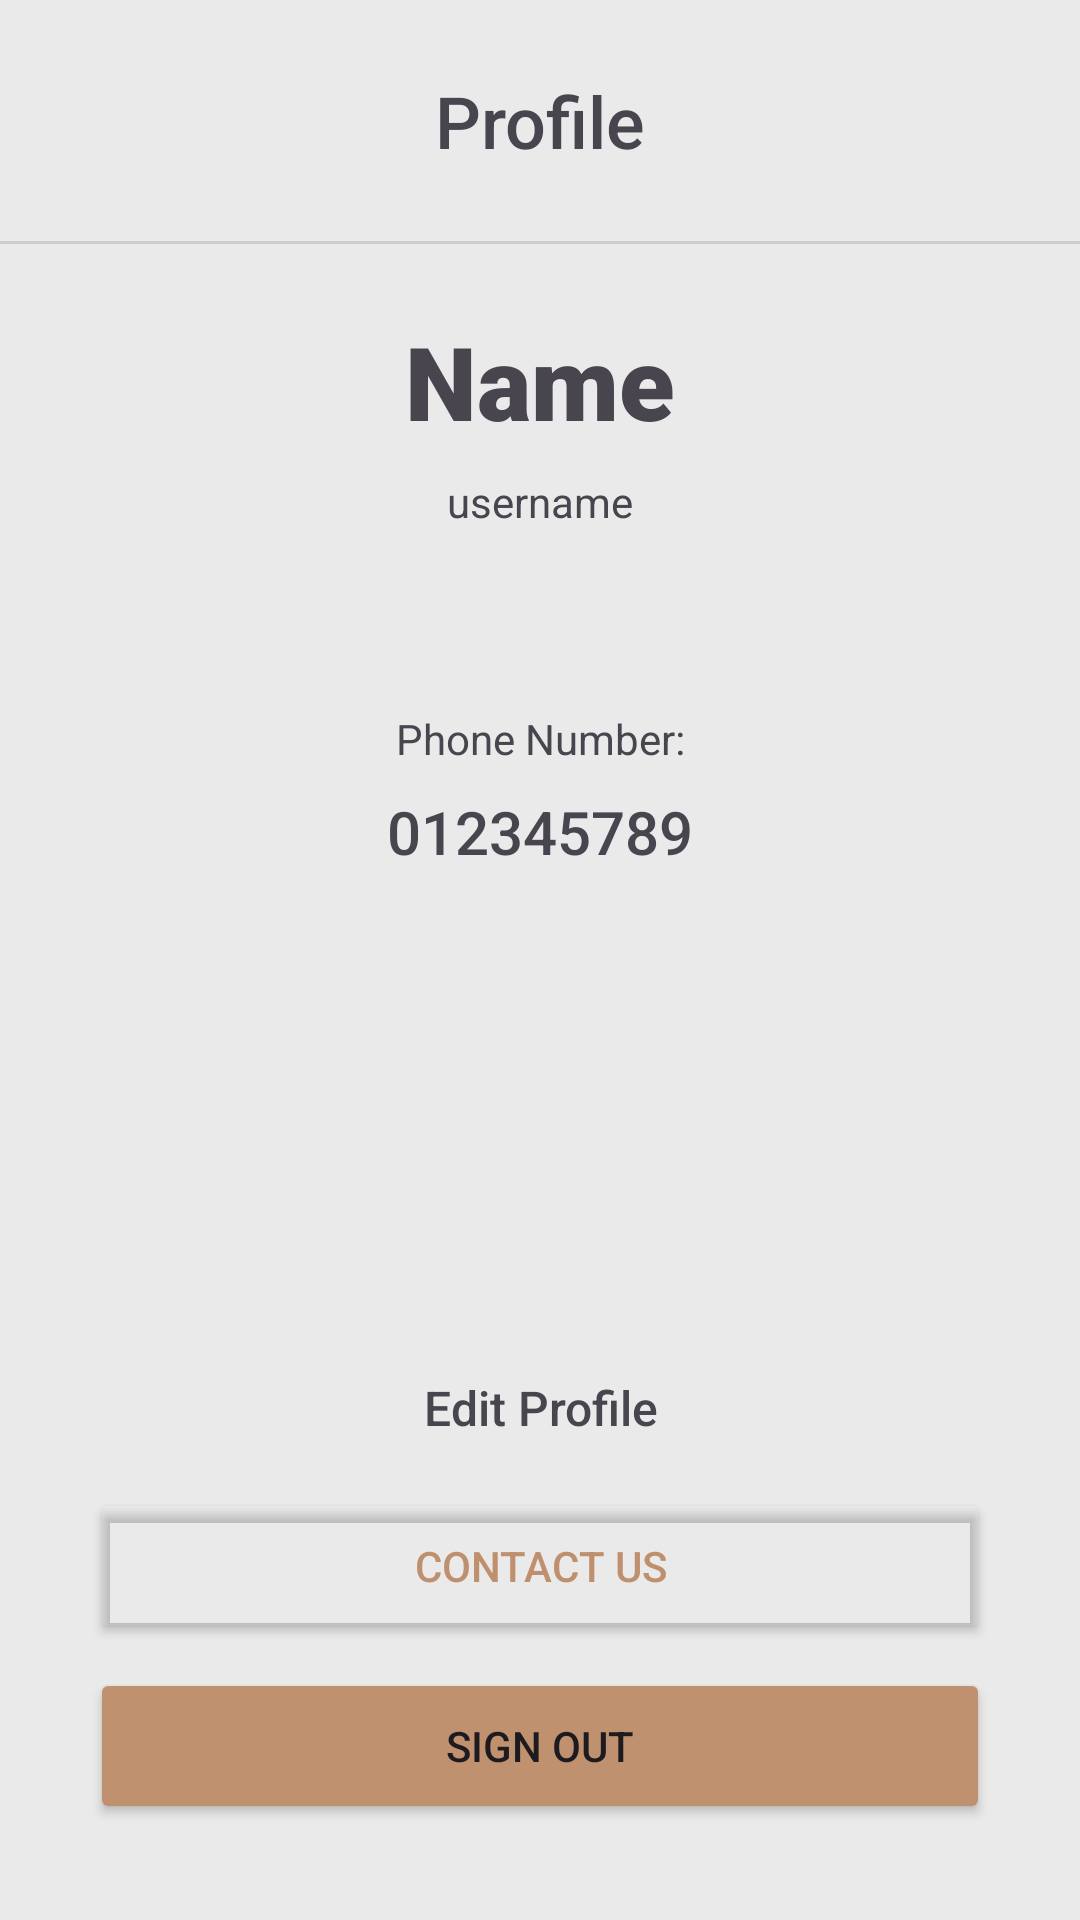

Android layout source for this screen:
<!-- AndroidManifest.xml: application theme Theme.Meowoof -->
<!-- res/layout/activity_profile.xml -->
<?xml version="1.0" encoding="utf-8"?>
<androidx.constraintlayout.widget.ConstraintLayout xmlns:android="http://schemas.android.com/apk/res/android"
    xmlns:app="http://schemas.android.com/apk/res-auto"
    xmlns:tools="http://schemas.android.com/tools"
    android:id="@+id/main"
    android:layout_width="match_parent"
    android:layout_height="match_parent"
    android:background="#EAEAEA"
    tools:context=".ProfileActivity">
    <View
        android:id="@+id/divider"
        android:layout_width="409dp"
        android:layout_height="1dp"
        android:layout_marginTop="24dp"
        android:background="?android:attr/listDivider"
        app:layout_constraintTop_toBottomOf="@+id/textView4"
        tools:ignore="MissingConstraints"
        tools:layout_editor_absoluteX="1dp" />

    <ImageView
        android:id="@+id/imageView"
        android:layout_width="wrap_content"
        android:layout_height="wrap_content"
        android:layout_marginStart="16dp"
        android:layout_marginTop="24dp"
        android:layout_marginBottom="32dp"
        app:layout_constraintBottom_toTopOf="@+id/divider"
        app:layout_constraintStart_toStartOf="parent"
        app:layout_constraintTop_toTopOf="parent"
        app:srcCompat="@drawable/baseline_arrow_back_24" />

    <TextView
        android:id="@+id/textView4"
        android:layout_width="wrap_content"
        android:layout_height="wrap_content"
        android:layout_marginTop="24dp"
        android:fontFamily="sans-serif-medium"
        android:text="Profile"
        android:textSize="24sp"
        app:layout_constraintEnd_toEndOf="parent"
        app:layout_constraintStart_toStartOf="parent"
        app:layout_constraintTop_toTopOf="parent" />

    <TextView
        android:id="@+id/name"
        android:layout_width="wrap_content"
        android:layout_height="wrap_content"
        android:layout_marginTop="48dp"
        android:fontFamily="sans-serif-black"
        android:text="Name"
        android:textSize="34sp"
        app:layout_constraintEnd_toEndOf="parent"
        app:layout_constraintStart_toStartOf="parent"
        app:layout_constraintTop_toBottomOf="@+id/textView4" />

    <TextView
        android:id="@+id/username"
        android:layout_width="wrap_content"
        android:layout_height="wrap_content"
        android:layout_marginTop="8dp"
        android:text="username"
        android:textAlignment="center"
        app:layout_constraintEnd_toEndOf="parent"
        app:layout_constraintStart_toStartOf="parent"
        app:layout_constraintTop_toBottomOf="@+id/name" />

    <TextView
        android:id="@+id/textView10"
        android:layout_width="wrap_content"
        android:layout_height="wrap_content"
        android:layout_marginTop="60dp"
        android:text="Phone Number:"
        android:textAlignment="center"
        app:layout_constraintEnd_toEndOf="parent"
        app:layout_constraintStart_toStartOf="parent"
        app:layout_constraintTop_toBottomOf="@+id/username" />

    <TextView
        android:id="@+id/phoneNumber"
        android:layout_width="wrap_content"
        android:layout_height="wrap_content"
        android:layout_marginTop="8dp"
        android:fontFamily="sans-serif-medium"
        android:text="012345789"
        android:textSize="20sp"
        app:layout_constraintEnd_toEndOf="parent"
        app:layout_constraintStart_toStartOf="parent"
        app:layout_constraintTop_toBottomOf="@+id/textView10" />

    <Button
        android:id="@+id/signout_button"
        android:layout_width="300dp"
        android:layout_height="52dp"
        android:layout_marginBottom="32dp"
        android:backgroundTint="#BF916E"
        android:text="Sign Out"
        app:layout_constraintBottom_toBottomOf="parent"
        app:layout_constraintEnd_toEndOf="parent"
        app:layout_constraintStart_toStartOf="parent" />

    <TextView
        android:id="@+id/editProfileButton"
        android:layout_width="wrap_content"
        android:layout_height="wrap_content"
        android:layout_marginBottom="16dp"
        android:fontFamily="sans-serif-medium"
        android:text="Edit Profile"
        android:textAlignment="center"
        android:textSize="16sp"
        app:layout_constraintBottom_toTopOf="@+id/contactButton"
        app:layout_constraintEnd_toEndOf="parent"
        app:layout_constraintStart_toStartOf="parent" />

    <Button
        android:id="@+id/contactButton"
        android:layout_width="300dp"
        android:layout_height="52dp"
        android:layout_marginBottom="8dp"
        android:backgroundTint="#00BF916E"
        android:text="Contact Us"
        android:textColor="#BE906E"
        app:layout_constraintBottom_toTopOf="@+id/signout_button"
        app:layout_constraintEnd_toEndOf="parent"
        app:layout_constraintStart_toStartOf="parent"
        app:strokeColor="#BF916E"
        app:strokeWidth="2dp" />

</androidx.constraintlayout.widget.ConstraintLayout>
<!-- resources referenced by this layout -->
<resources>
  <style name="Theme.Meowoof" parent="Base.Theme.Meowoof" />
  <style name="Base.Theme.Meowoof" parent="Theme.Material3.DayNight.NoActionBar">
          
          
      </style>
</resources>
